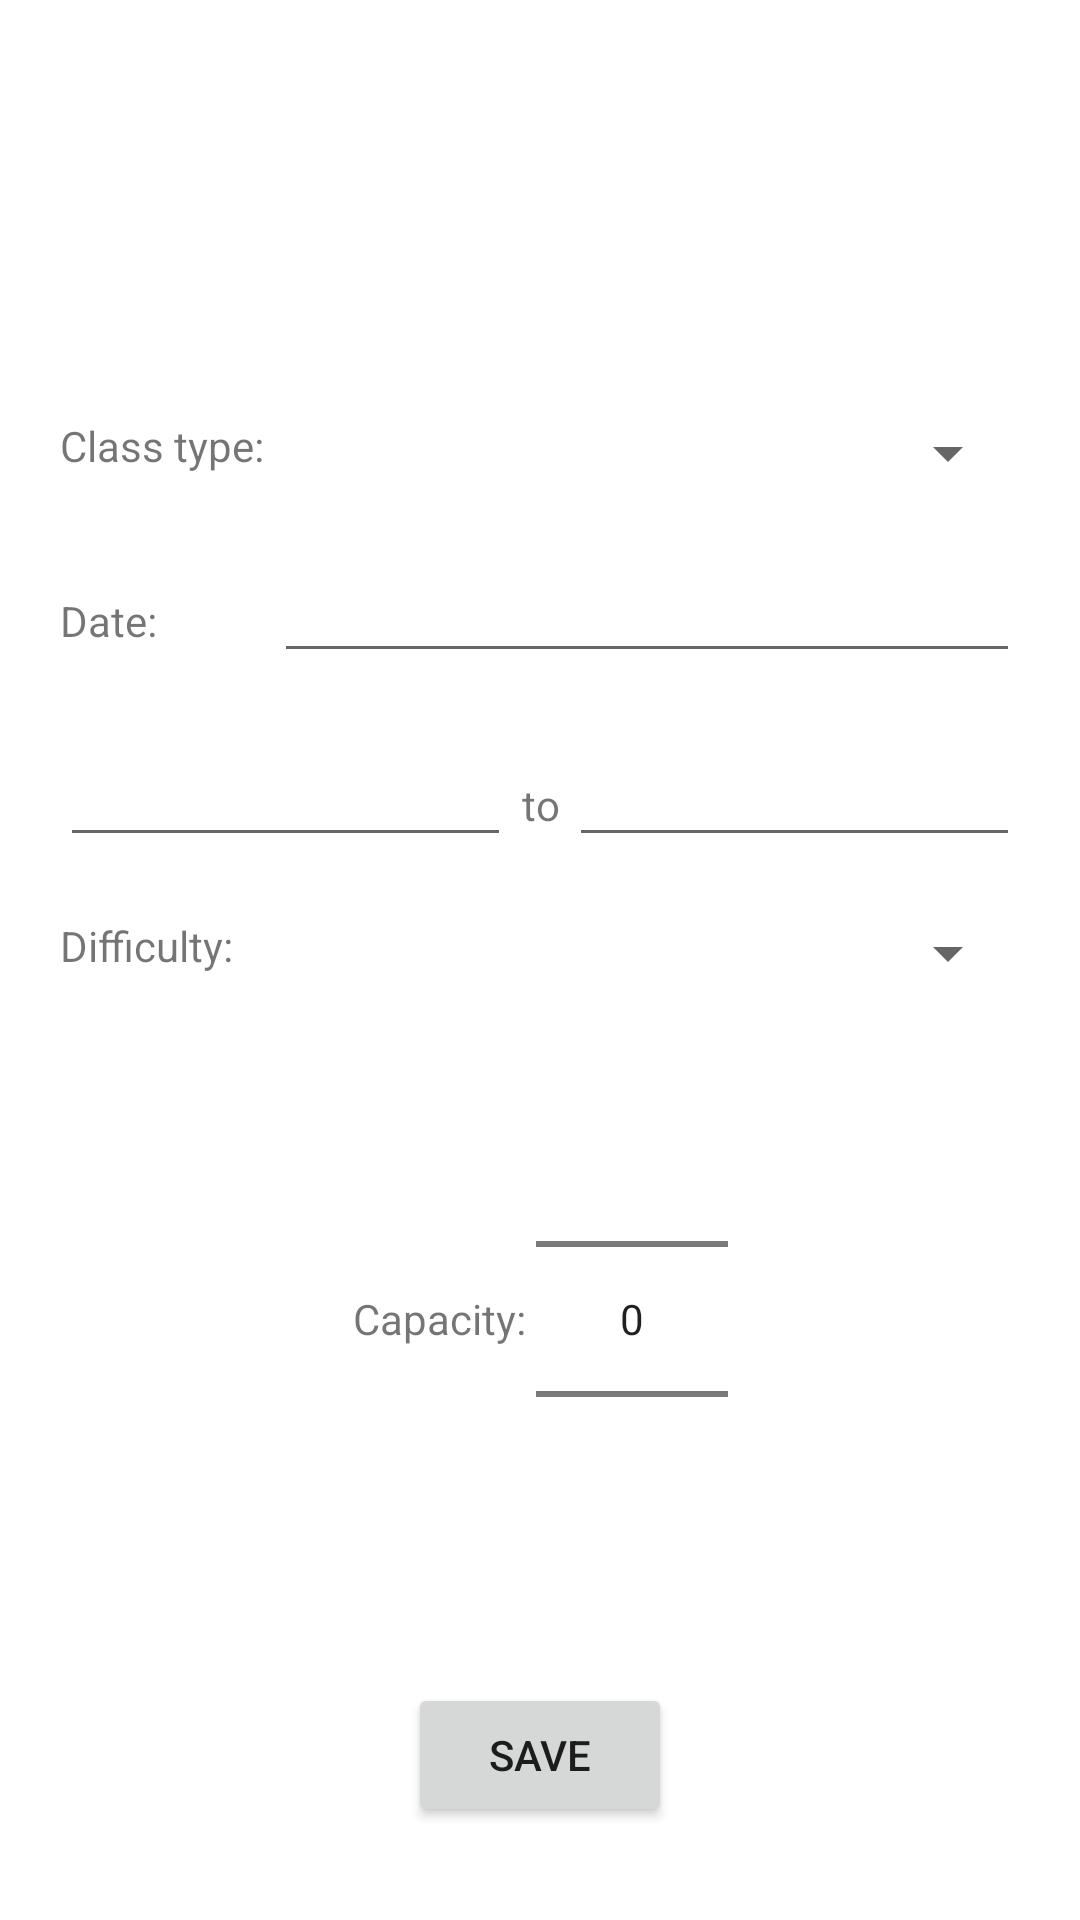

Write the Android layout XML for this screen, with the resource values it uses.
<!-- AndroidManifest.xml: application theme Theme.FitnessCenter -->
<!-- res/layout/activity_create_new_class.xml -->
<?xml version="1.0" encoding="utf-8"?>
<androidx.constraintlayout.widget.ConstraintLayout xmlns:android="http://schemas.android.com/apk/res/android"
    xmlns:app="http://schemas.android.com/apk/res-auto"
    xmlns:tools="http://schemas.android.com/tools"
    android:layout_width="match_parent"
    android:layout_height="match_parent"
    android:id="@+id/create_new_class_type_screen"
    tools:context=".CreateNewClassTypeActivity">

    <TextView
        android:id="@+id/edit_class_type_label"
        android:layout_width="wrap_content"
        android:layout_height="wrap_content"
        android:layout_margin="100dp"
        app:layout_constraintEnd_toEndOf="parent"
        app:layout_constraintStart_toStartOf="parent"
        app:layout_constraintTop_toTopOf="parent" />

    <TableLayout
        android:id="@+id/table_layout_time_holder"
        android:layout_width="match_parent"
        android:layout_height="wrap_content"
        app:layout_constraintTop_toBottomOf="@id/edit_class_type_label"
        android:layout_margin="20dp">

        <TableRow
            android:layout_marginBottom="20dp">

            <TextView
                android:layout_width="wrap_content"
                android:layout_height="wrap_content"
                android:text="Class type: "/>

            <Spinner
                android:id="@+id/select_class_type"
                android:layout_width="0dp"
                android:layout_height="wrap_content"
                android:layout_weight="1"
                android:ems="10"
                android:hint="class type..." />

        </TableRow>

        <TableRow
            android:layout_marginBottom="20dp">

            <TextView
                android:layout_width="wrap_content"
                android:layout_height="wrap_content"
                android:text="Date: "/>

            <EditText
                android:id="@+id/edit_class_date"
                android:layout_width="0dp"
                android:layout_height="wrap_content"
                android:layout_weight="1"
                android:ems="10"
                android:focusable="false"/>

        </TableRow>

        <TableRow
            android:layout_marginBottom="20dp">

            <EditText
                android:id="@+id/edit_class_start_time"
                android:layout_width="0dp"
                android:layout_height="wrap_content"
                android:layout_weight="0.5"
                android:ems="10"
                android:focusable="false" />

            <TextView
                android:layout_width="wrap_content"
                android:layout_height="wrap_content"
                android:gravity="center"
                android:text=" to "/>

            <EditText
                android:id="@+id/edit_class_finish_time"
                android:layout_width="0dp"
                android:layout_height="wrap_content"
                android:layout_weight="0.5"
                android:ems="10"
                android:focusable="false" />

        </TableRow>

        <TableRow
            android:layout_marginBottom="20dp">

            <TextView
                android:layout_width="wrap_content"
                android:layout_height="wrap_content"
                android:text="Difficulty: "/>

            <Spinner
                android:id="@+id/select_class_difficulty"
                android:layout_width="0dp"
                android:layout_height="wrap_content"
                android:layout_weight="1"
                android:ems="10"
                android:hint="class type..." />

        </TableRow>

    </TableLayout>

    <LinearLayout
        android:id="@+id/spinner_capacity_holder"
        android:layout_width="wrap_content"
        android:layout_height="wrap_content"
        android:orientation="horizontal"
        app:layout_constraintEnd_toEndOf="parent"
        app:layout_constraintStart_toStartOf="parent"
        app:layout_constraintTop_toBottomOf="@+id/table_layout_time_holder"
        android:gravity="center_vertical">

        <TextView
            android:layout_width="wrap_content"
            android:layout_height="wrap_content"
            android:text="Capacity: ">

        </TextView>

        <NumberPicker
            android:id="@+id/capacity_picker"
            android:layout_width="wrap_content"
            android:layout_height="wrap_content" />

    </LinearLayout>

    <Button
        android:id="@+id/edit_class_type_save"
        android:layout_width="wrap_content"
        android:layout_height="wrap_content"
        android:text="Save"
        app:layout_constraintTop_toBottomOf="@+id/spinner_capacity_holder"
        app:layout_constraintBottom_toBottomOf="parent"
        app:layout_constraintEnd_toEndOf="parent"
        app:layout_constraintStart_toStartOf="parent"/>

</androidx.constraintlayout.widget.ConstraintLayout>
<!-- resources referenced by this layout -->
<resources>
  <style name="Theme.FitnessCenter" parent="Theme.MaterialComponents.DayNight.DarkActionBar">
          
          <item name="colorPrimary">@color/purple_500</item>
          <item name="colorPrimaryVariant">@color/purple_700</item>
          <item name="colorOnPrimary">@color/white</item>
          
          <item name="colorSecondary">@color/teal_200</item>
          <item name="colorSecondaryVariant">@color/teal_700</item>
          <item name="colorOnSecondary">@color/black</item>
          
          <item name="android:statusBarColor" tools:targetApi="l">?attr/colorPrimaryVariant</item>
          
      </style>
  <!-- not gathered from this repository: default colours our renderer supplied (Android Studio template values) -->
  <color name="purple_500">#FF6200EE</color>
  <color name="purple_700">#FF3700B3</color>
  <color name="teal_200">#FF03DAC5</color>
  <color name="teal_700">#FF018786</color>
  <color name="black">#FF000000</color>
  <color name="white">#FFFFFFFF</color>
</resources>
